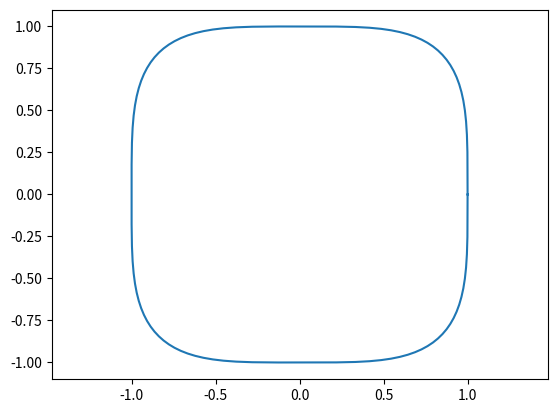
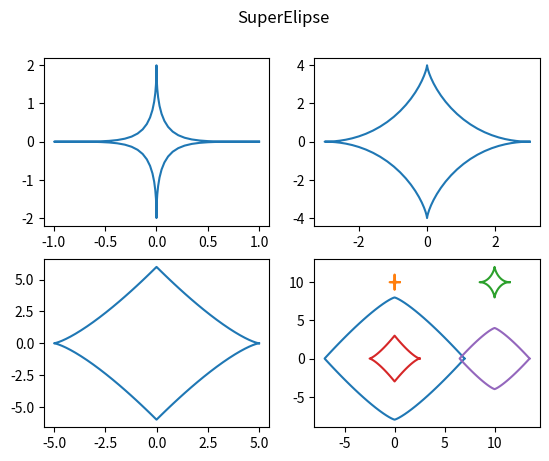

The matplotlib source for these figures, in order:
#!/usr/bin/env python
# coding: utf-8

# In[1]:


# Hecho por
# [redacted]
# [redacted]
# [redacted]


# In[2]:


import matplotlib.pyplot as plt
import numpy as np

def elipsoide(a, b, n, limI,limS):
    t = np.linspace(limI, limS, 100)
    x = ((np.abs(np.cos(t))) ** (2 / n)) * a * np.sign(np.cos(t))
    y = ((np.abs(np.sin(t))) ** (2 / n)) * b * np.sign(np.sin(t))
    return (x,y)

def superElipse(a, b, n, m, limI, limS):
    t = np.linspace(limI, limS, 100)
    x = ((np.abs(np.cos(t))) ** (2 / m)) * a * np.sign(np.cos(t))
    y = ((np.abs(np.sin(t))) ** (2 / n)) * b * np.sign(np.sin(t))
    return(x,y)

def WindowtoViewport(x_w, y_w, x_wmax, y_wmax, x_wmin, y_wmin, x_vmax, y_vmax, x_vmin, y_vmin):
                            
    sx = (x_vmax - x_vmin) / (x_wmax - x_wmin)
    sy = (y_vmax - y_vmin) / (y_wmax - y_wmin)
 
    x_v = x_vmin + ((x_w - x_wmin) * sx)
    y_v = y_vmin + ((y_w - y_wmin) * sy)
 
    return(x_v, y_v)


# In[3]:


#Pantalla
x_wmax = 20
y_wmax = 20
x_wmin = 0
y_wmin = 0
 
# Viewport I
x0_vmax = 10
y0_vmax = 20
x0_vmin = 0
y0_vmin = 10

# Viewport II
x1_vmax = 20
y1_vmax = 20
x1_vmin = 10
y1_vmin = 10

# Viewport III
x2_vmax = 10
y2_vmax = 10
x2_vmin = 0
y2_vmin = 0

# Viewport IV
x3_vmax = 20
y3_vmax = 10
x3_vmin = 10
y3_vmin = 0

#Pruebas
print(WindowtoViewport(5, 5, x_wmax, y_wmax, x_wmin, y_wmin, x0_vmax, y0_vmax, x0_vmin, y0_vmin))
print(WindowtoViewport(1, 1, x_wmax, y_wmax, x_wmin, y_wmin, x1_vmax, y1_vmax, x1_vmin, y1_vmin))
print(WindowtoViewport(1, 1, x_wmax, y_wmax, x_wmin, y_wmin, x2_vmax, y2_vmax, x2_vmin, y2_vmin))
print(WindowtoViewport(1, 1, x_wmax, y_wmax, x_wmin, y_wmin, x3_vmax, y3_vmax, x3_vmin, y3_vmin))


# In[4]:


#Elipsoide en un Viewport 
(x,y) = elipsoide(1,1,4,0, 2 * np.pi)
plt.axis('equal')
plt.plot(x, y)

plt.show()


# In[5]:


#Cuatro Viewports
(x0,y0) = superElipse(1, 2, 0.25, 0.50, 0,2*np.pi)
(x1,y1) = superElipse(3, 4, 0.50, 0.75, 0,2*np.pi)
(x2,y2) = superElipse(5, 6, 0.75, 1.00, 0,2*np.pi)
(x3,y3) = superElipse(7, 8, 1.00, 1.25, 0,2*np.pi)

fig, ((ax0, ax1), (ax2, ax3)) = plt.subplots(2, 2)
fig.suptitle("SuperElipse")

ax0.plot(x0,y0)
ax1.plot(x1,y1)
ax2.plot(x2,y2)
ax3.plot(x3,y3)

plt.show()


# In[6]:


# Cuatro Figuras en un viewport
(x0,y0) = WindowtoViewport(x0, y0, x_wmax, y_wmax, x_wmin, y_wmin, x0_vmax, y0_vmax, x0_vmin, y0_vmin)
(x1,y1) = WindowtoViewport(x1, y1, x_wmax, y_wmax, x_wmin, y_wmin, x1_vmax, y1_vmax, x1_vmin, y1_vmin)
(x2,y2) = WindowtoViewport(x2, y2, x_wmax, y_wmax, x_wmin, y_wmin, x2_vmax, y2_vmax, x2_vmin, y2_vmin)
(x3,y3) = WindowtoViewport(x3, y3, x_wmax, y_wmax, x_wmin, y_wmin, x3_vmax, y3_vmax, x3_vmin, y3_vmin)

plt.plot(x0, y0)
plt.plot(x1, y1)
plt.plot(x2, y2)
plt.plot(x3, y3)

plt.show()

